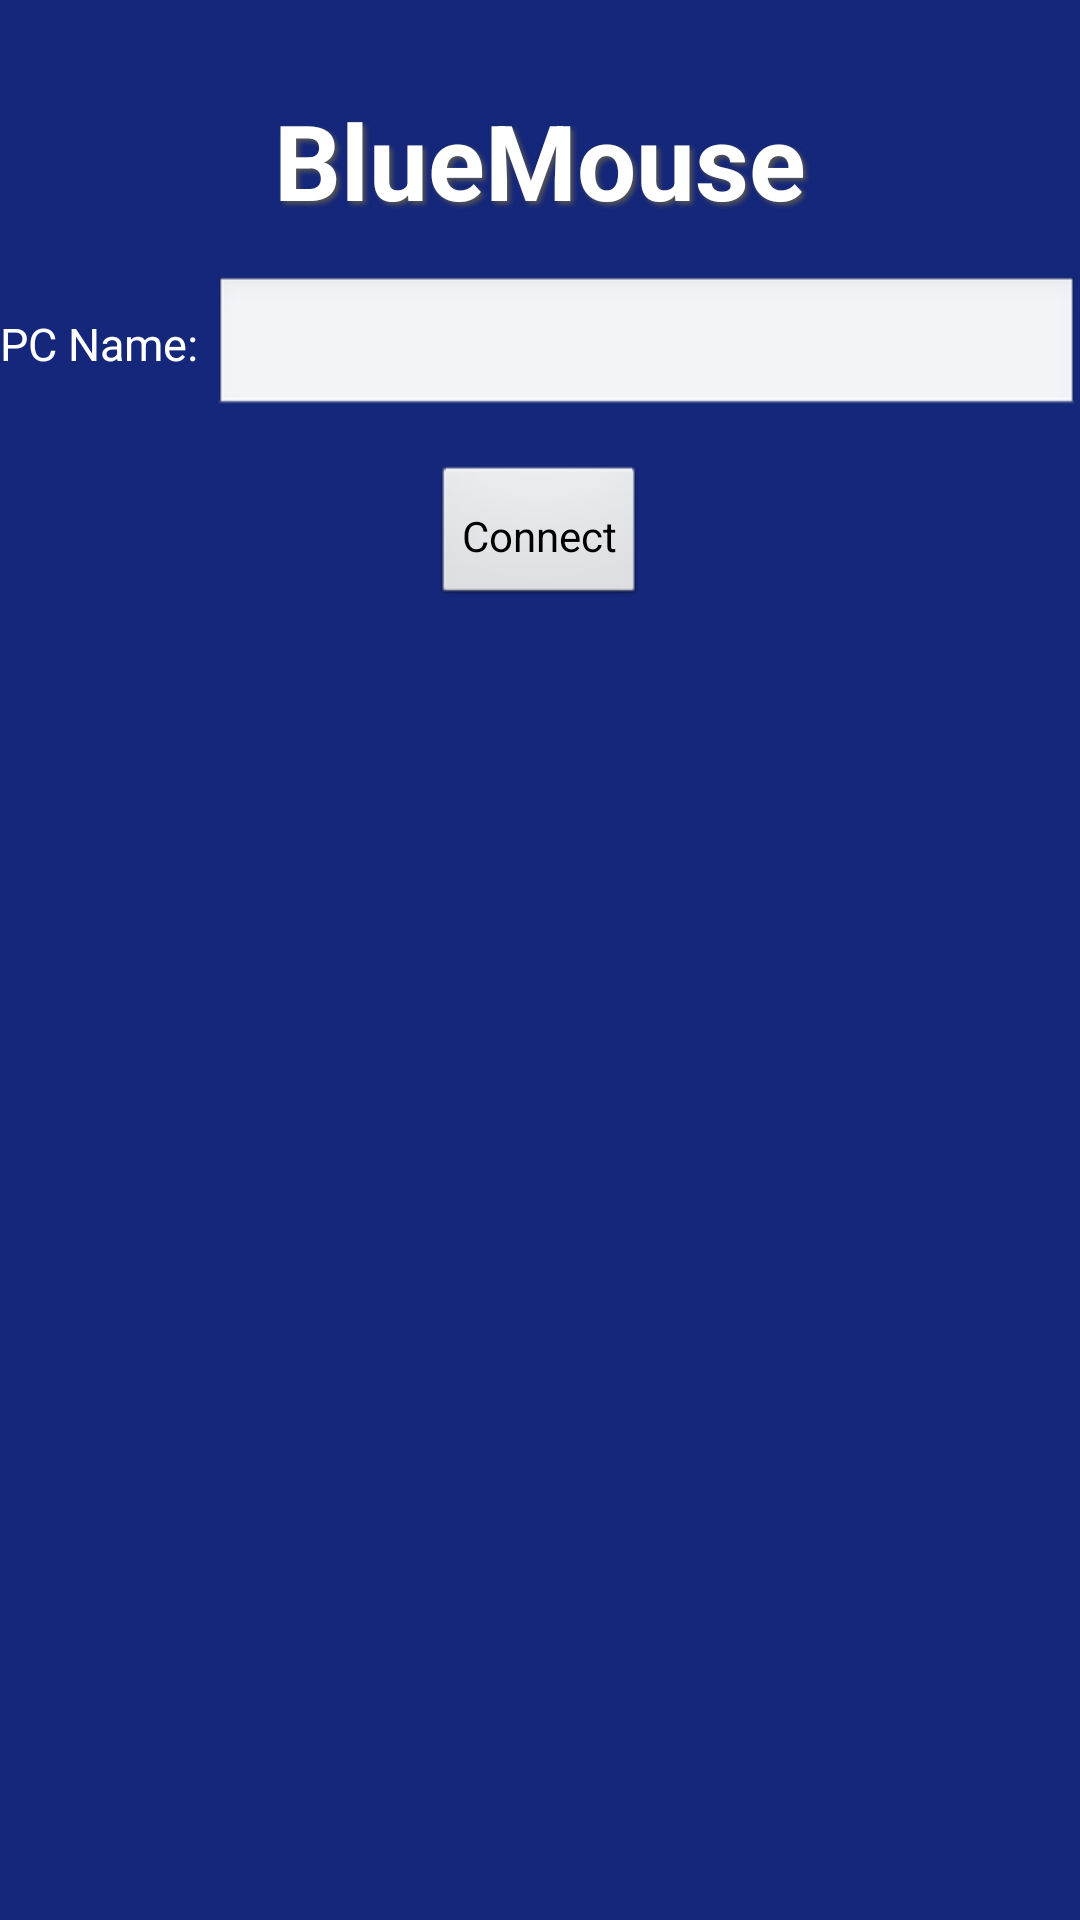

The Android layout XML behind this screen, and the referenced resources:
<!-- AndroidManifest.xml: application theme AppTheme -->
<!-- res/layout/activity_blue_mouse.xml -->
<LinearLayout xmlns:android="http://schemas.android.com/apk/res/android"
    xmlns:tools="http://schemas.android.com/tools"
    android:layout_width="fill_parent"
    android:layout_height="fill_parent"
    android:orientation="vertical"
    android:background="#15277A"
    android:layout_gravity="center_vertical" >

    <TextView
        android:layout_width="fill_parent"
        android:layout_height="wrap_content"
        android:text="@string/BlueMouse"
        android:textSize="35dp"
        android:layout_marginTop="30dp"
        android:gravity="center"
        android:textStyle="bold"
        android:shadowColor="#555"
        android:textColor="#fff"
        android:shadowDx="3"
        android:shadowDy="3"
        android:shadowRadius="4" />
    
    <LinearLayout 
        android:layout_width="fill_parent"
        android:layout_height="wrap_content"
        android:orientation="horizontal"
        android:layout_gravity="center_vertical"
        android:layout_marginTop="15dp" >
        <TextView 
            android:layout_width="wrap_content"
            android:layout_height="wrap_content"
            android:text="@string/pcname"
            android:textColor="#fff"
            android:layout_marginRight="5dp"
            android:textSize="15dp" />
        <EditText
            android:layout_width="fill_parent"
            android:layout_height="wrap_content"
            android:inputType="text"
            android:id="@+id/pcname" />
    </LinearLayout>
    
    <Button 
        android:layout_width="wrap_content"
        android:layout_height="wrap_content"
        android:layout_marginTop="15dp"
        android:padding="10dp"
        android:gravity="center"
        android:layout_gravity="center_horizontal"
        android:text="@string/connect"
        android:id="@+id/connect" />

</LinearLayout>
<!-- resources referenced by this layout -->
<resources>
  <string name="BlueMouse">BlueMouse</string>
  <string name="connect">Connect</string>
  <string name="pcname">PC Name:</string>
  <style name="AppTheme" parent="android:Theme.Light" />
</resources>
